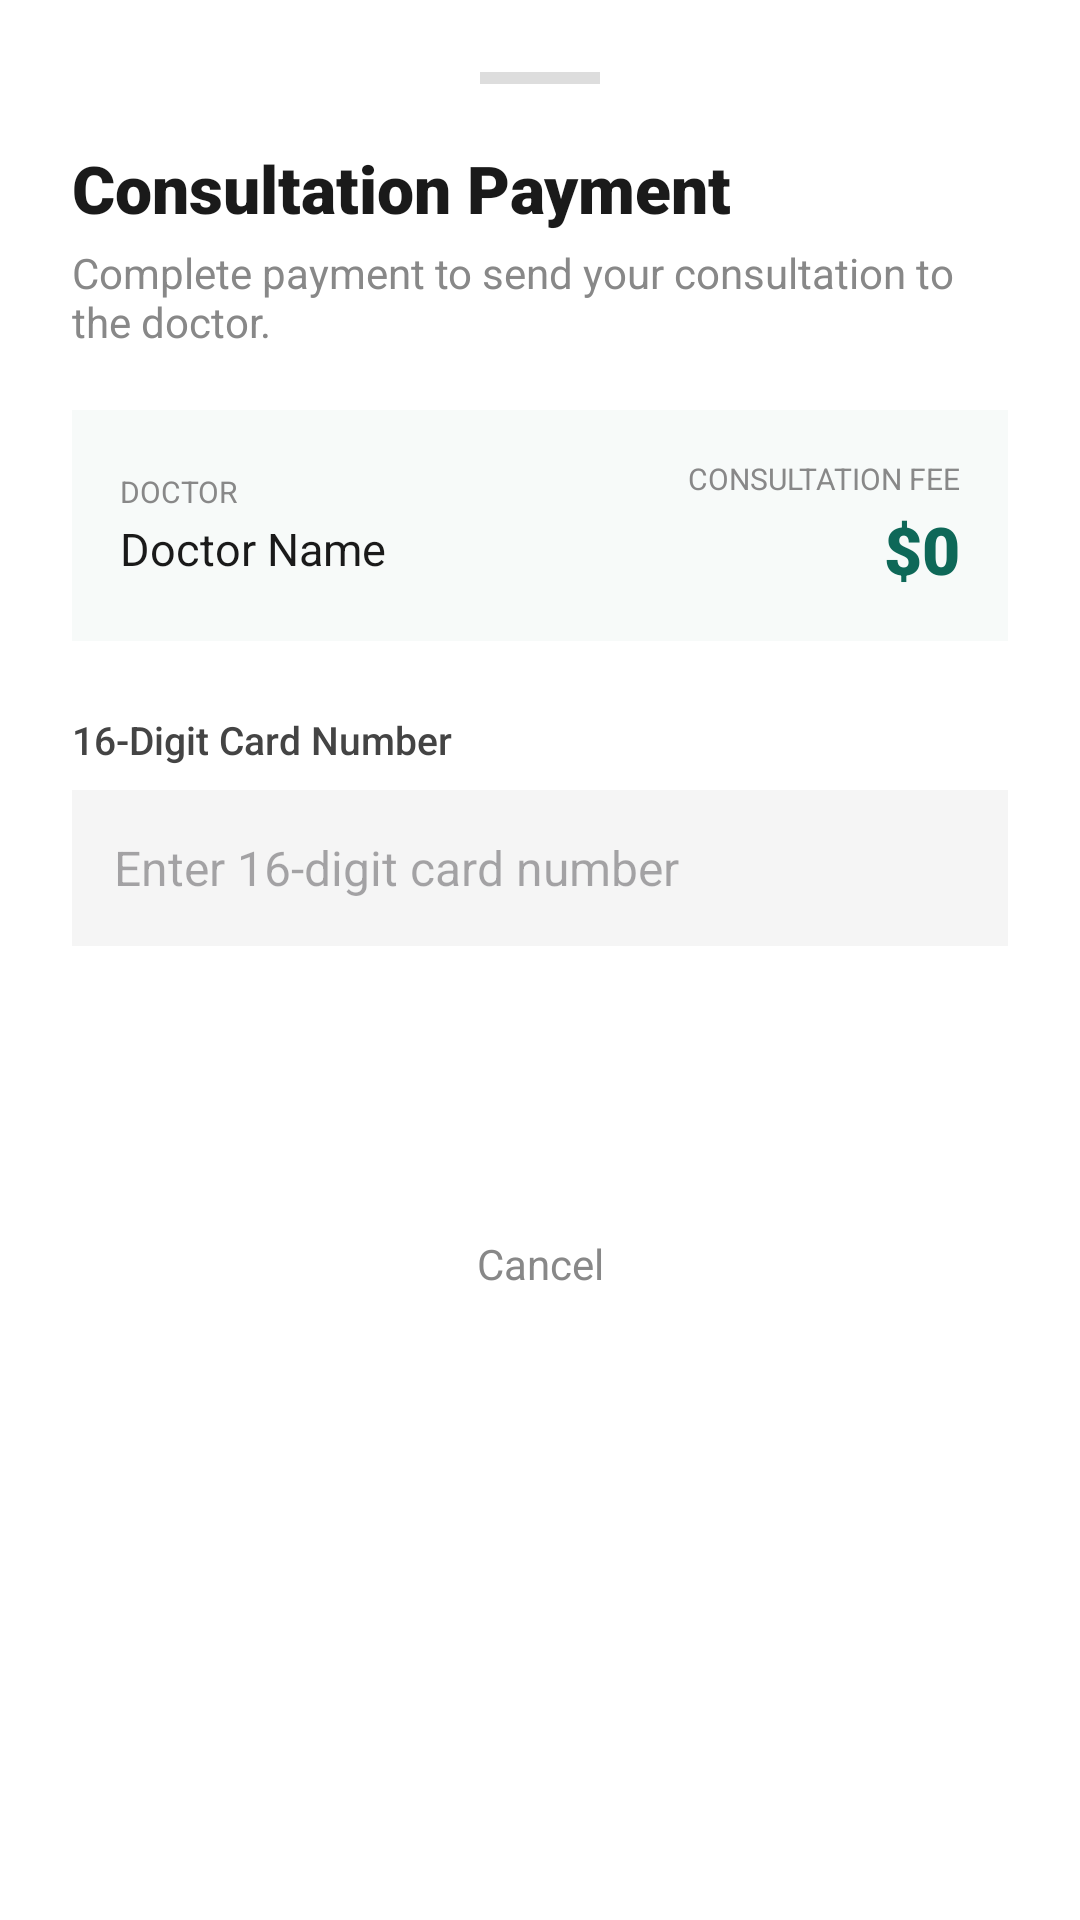

Layout XML and referenced resources for this Android screen:
<!-- AndroidManifest.xml: application theme Theme.Heal -->
<!-- res/layout/bottom_sheet_chat_payment.xml -->
<?xml version="1.0" encoding="utf-8"?>
<LinearLayout xmlns:android="http://schemas.android.com/apk/res/android"
    android:layout_width="match_parent"
    android:layout_height="wrap_content"
    android:orientation="vertical"
    android:background="@color/white"
    android:padding="24dp">

    
    <View
        android:layout_width="40dp"
        android:layout_height="4dp"
        android:layout_gravity="center_horizontal"
        android:layout_marginBottom="20dp"
        android:background="#DDDDDD"/>

    
    <TextView
        android:layout_width="wrap_content"
        android:layout_height="wrap_content"
        android:text="Consultation Payment"
        android:textSize="22sp"
        android:fontFamily="sans-serif-black"
        android:textColor="#1A1A1A"/>

    <TextView
        android:layout_width="wrap_content"
        android:layout_height="wrap_content"
        android:layout_marginTop="4dp"
        android:text="Complete payment to send your consultation to the doctor."
        android:textSize="14sp"
        android:textColor="#888888"/>

    
    <LinearLayout
        android:layout_width="match_parent"
        android:layout_height="wrap_content"
        android:layout_marginTop="20dp"
        android:background="#F7FAF9"
        android:padding="16dp"
        android:orientation="horizontal"
        android:gravity="center_vertical">

        <LinearLayout
            android:layout_width="0dp"
            android:layout_height="wrap_content"
            android:layout_weight="1"
            android:orientation="vertical">

            <TextView
                android:layout_width="wrap_content"
                android:layout_height="wrap_content"
                android:text="DOCTOR"
                android:textSize="10sp"
                android:textColor="#888"
                android:fontFamily="sans-serif-bold"/>

            <TextView
                android:id="@+id/tvPayDoctorName"
                android:layout_width="wrap_content"
                android:layout_height="wrap_content"
                android:layout_marginTop="2dp"
                android:text="Doctor Name"
                android:textSize="15sp"
                android:fontFamily="sans-serif-bold"
                android:textColor="#1A1A1A"/>
        </LinearLayout>

        <LinearLayout
            android:layout_width="wrap_content"
            android:layout_height="wrap_content"
            android:orientation="vertical"
            android:gravity="end">

            <TextView
                android:layout_width="wrap_content"
                android:layout_height="wrap_content"
                android:text="CONSULTATION FEE"
                android:textSize="10sp"
                android:textColor="#888"
                android:fontFamily="sans-serif-bold"/>

            <TextView
                android:id="@+id/tvPayFee"
                android:layout_width="wrap_content"
                android:layout_height="wrap_content"
                android:layout_marginTop="2dp"
                android:text="$0"
                android:textSize="22sp"
                android:fontFamily="sans-serif-black"
                android:textColor="#0E6858"/>
        </LinearLayout>
    </LinearLayout>

    
    <TextView
        android:layout_width="wrap_content"
        android:layout_height="wrap_content"
        android:layout_marginTop="24dp"
        android:text="16-Digit Card Number"
        android:textSize="13sp"
        android:textColor="#444"
        android:fontFamily="sans-serif-medium"/>

    <EditText
        android:id="@+id/etCardNumber"
        android:layout_width="match_parent"
        android:layout_height="52dp"
        android:layout_marginTop="8dp"
        android:background="#F5F5F5"
        android:hint="Enter 16-digit card number"
        android:inputType="number"
        android:maxLength="16"
        android:padding="14dp"
        android:textSize="16sp"
        android:textColor="#1A1A1A"
        android:fontFamily="sans-serif"/>

    <TextView
        android:id="@+id/tvCardError"
        android:layout_width="wrap_content"
        android:layout_height="wrap_content"
        android:layout_marginTop="4dp"
        android:text="Card number must be exactly 16 digits."
        android:textSize="12sp"
        android:textColor="#D32F2F"
        android:visibility="gone"/>

    
    <TextView
        android:id="@+id/btnPayChat"
        android:layout_width="match_parent"
        android:layout_height="54dp"
        android:layout_marginTop="20dp"
        android:background="@drawable/bg_tab_active"
        android:gravity="center"
        android:text="Pay &amp; Send Message"
        android:textColor="@color/white"
        android:textSize="16sp"
        android:fontFamily="sans-serif-medium"/>

    <TextView
        android:id="@+id/btnCancelChatPayment"
        android:layout_width="match_parent"
        android:layout_height="44dp"
        android:layout_marginTop="10dp"
        android:layout_marginBottom="8dp"
        android:gravity="center"
        android:text="Cancel"
        android:textColor="#888"
        android:textSize="14sp"/>

</LinearLayout>
<!-- resources referenced by this layout -->
<resources>
  <color name="white">#FFFFFF</color>
  <style name="Theme.Heal" parent="Base.Theme.Heal" />
  <style name="Base.Theme.Heal" parent="Theme.Material3.DayNight.NoActionBar">
          
          <item name="colorPrimary">@color/colorPrimary</item>
          <item name="colorPrimaryVariant">@color/colorPrimaryVariant</item>
          <item name="colorAccent">@color/colorAccent</item>
          <item name="android:statusBarColor">@color/app_background_color</item>
          <item name="android:windowLightStatusBar">true</item>
      </style>
  <color name="colorPrimary">#0E6858</color>
  <color name="colorPrimaryVariant">#328171</color>
  <color name="colorAccent">#88D5C2</color>
  <color name="app_background_color">#E8F0EE</color>
</resources>
